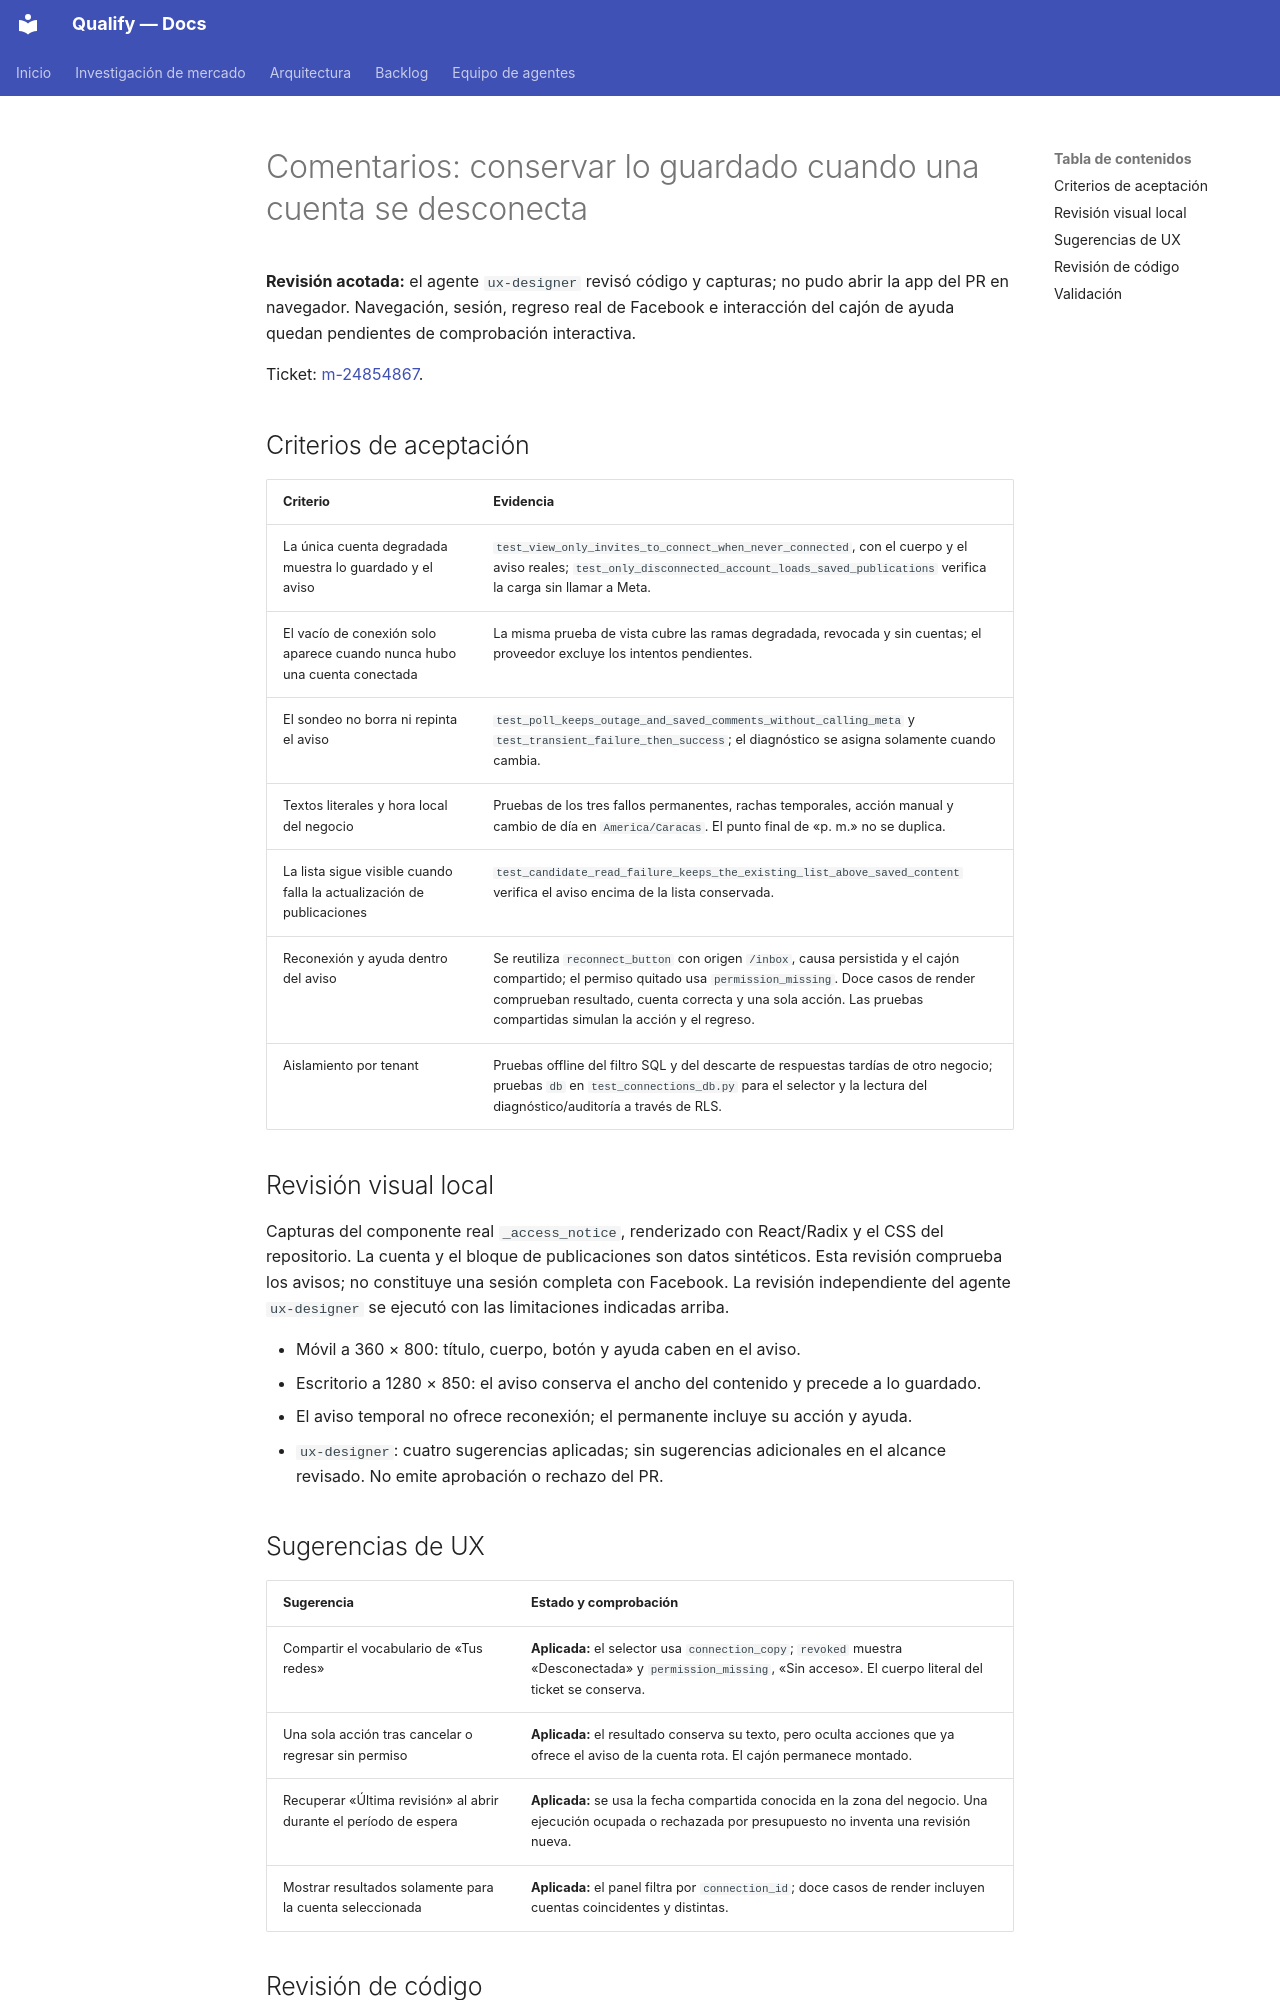

repository: AttitudeFactory/Qualify · page: ux-auditoria-2026-10/m-24854867/index.html · generator: mkdocs

# Comentarios: conservar lo guardado cuando una cuenta se desconecta

**Revisión acotada:** el agente `ux-designer` revisó código y capturas; no pudo abrir
la app del PR en navegador. Navegación, sesión, regreso real de Facebook e interacción
del cajón de ayuda quedan pendientes de comprobación interactiva.

Ticket: [m-24854867](https://meegle.com/5h2wsx/issue/detail/24854867).
